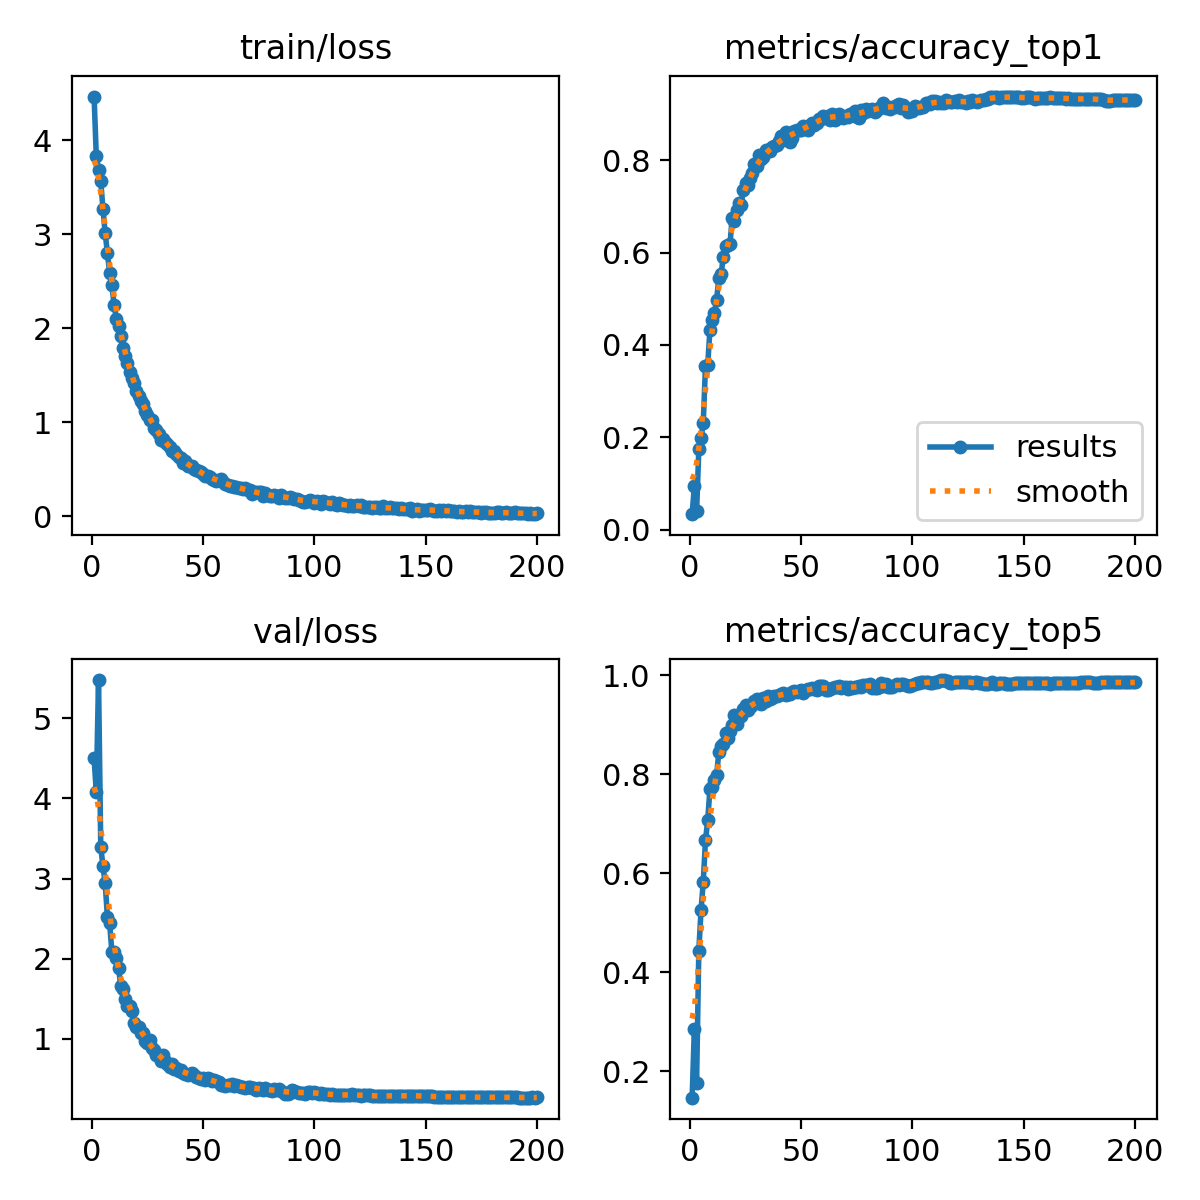

Source data for this figure (header and first rows):
epoch, time, train/loss, metrics/accuracy_top1, metrics/accuracy_top5, val/loss, lr/pg0, lr/pg1, lr/pg2, lr/pg3, lr/pg4, lr/pg5, lr/pg6, lr/pg7
1, 21.78, 4.463, 0.03333, 0.1471, 4.5, 0.009974, 0.003325, 0.009974, 0.003325, 0.009974, 0.003325, 0.009974, 0.003325
2, 37.49, 3.828, 0.09412, 0.2863, 4.078, 0.01988, 0.006625, 0.01988, 0.006625, 0.01988, 0.006625, 0.01988, 0.006625
3, 51.6, 3.686, 0.03922, 0.1774, 5.476, 0.02968, 0.009892, 0.02968, 0.009892, 0.02968, 0.009892, 0.02968, 0.009892
4, 65.16, 3.565, 0.1735, 0.4441, 3.398, 0.02955, 0.009851, 0.02955, 0.009851, 0.02955, 0.009851, 0.02955, 0.009851
5, 78.58, 3.266, 0.198, 0.5255, 3.152, 0.02941, 0.009802, 0.02941, 0.009802, 0.02941, 0.009802, 0.02941, 0.009802
6, 91.89, 3.01, 0.2314, 0.5833, 2.94, 0.02926, 0.009753, 0.02926, 0.009753, 0.02926, 0.009753, 0.02926, 0.009753
7, 105.4, 2.8, 0.3549, 0.6667, 2.517, 0.02911, 0.009703, 0.02911, 0.009703, 0.02911, 0.009703, 0.02911, 0.009703
8, 118.9, 2.587, 0.3569, 0.7069, 2.446, 0.02896, 0.009654, 0.02896, 0.009654, 0.02896, 0.009654, 0.02896, 0.009654
9, 132.1, 2.457, 0.4324, 0.7706, 2.083, 0.02881, 0.009604, 0.02881, 0.009604, 0.02881, 0.009604, 0.02881, 0.009604
10, 145.5, 2.249, 0.4539, 0.7745, 2.082, 0.02866, 0.009555, 0.02866, 0.009555, 0.02866, 0.009555, 0.02866, 0.009555
11, 158.9, 2.103, 0.4696, 0.7882, 2.011, 0.02851, 0.009505, 0.02851, 0.009505, 0.02851, 0.009505, 0.02851, 0.009505
12, 172.3, 2.02, 0.4971, 0.798, 1.884, 0.02837, 0.009456, 0.02837, 0.009456, 0.02837, 0.009456, 0.02837, 0.009456
13, 185.6, 1.92, 0.5461, 0.8451, 1.657, 0.02822, 0.009406, 0.02822, 0.009406, 0.02822, 0.009406, 0.02822, 0.009406
14, 199, 1.795, 0.5529, 0.8578, 1.618, 0.02807, 0.009357, 0.02807, 0.009357, 0.02807, 0.009357, 0.02807, 0.009357
15, 212.4, 1.702, 0.5902, 0.8618, 1.499, 0.02792, 0.009307, 0.02792, 0.009307, 0.02792, 0.009307, 0.02792, 0.009307
16, 225.7, 1.633, 0.6137, 0.8823, 1.407, 0.02777, 0.009258, 0.02777, 0.009258, 0.02777, 0.009258, 0.02777, 0.009258
17, 239.3, 1.536, 0.6177, 0.8735, 1.411, 0.02762, 0.009208, 0.02762, 0.009208, 0.02762, 0.009208, 0.02762, 0.009208
18, 252.6, 1.472, 0.6186, 0.8872, 1.353, 0.02748, 0.009158, 0.02748, 0.009158, 0.02748, 0.009158, 0.02748, 0.009158
19, 266.1, 1.422, 0.6745, 0.9, 1.193, 0.02733, 0.009109, 0.02733, 0.009109, 0.02733, 0.009109, 0.02733, 0.009109
20, 279.2, 1.334, 0.6696, 0.9206, 1.146, 0.02718, 0.009059, 0.02718, 0.009059, 0.02718, 0.009059, 0.02718, 0.009059
21, 292.6, 1.285, 0.6931, 0.902, 1.144, 0.02703, 0.00901, 0.02703, 0.00901, 0.02703, 0.00901, 0.02703, 0.00901
22, 306.1, 1.226, 0.7069, 0.9196, 1.078, 0.02688, 0.00896, 0.02688, 0.00896, 0.02688, 0.00896, 0.02688, 0.00896
23, 319.6, 1.192, 0.7039, 0.9167, 1.079, 0.02673, 0.008911, 0.02673, 0.008911, 0.02673, 0.008911, 0.02673, 0.008911
24, 333.3, 1.121, 0.7353, 0.9324, 0.9751, 0.02658, 0.008861, 0.02658, 0.008861, 0.02658, 0.008861, 0.02658, 0.008861
25, 347.2, 1.073, 0.752, 0.9392, 0.9545, 0.02644, 0.008812, 0.02644, 0.008812, 0.02644, 0.008812, 0.02644, 0.008812
26, 361, 1.027, 0.7461, 0.9294, 0.9807, 0.02629, 0.008762, 0.02629, 0.008762, 0.02629, 0.008762, 0.02629, 0.008762
27, 374.3, 1.026, 0.7628, 0.9363, 0.8883, 0.02614, 0.008713, 0.02614, 0.008713, 0.02614, 0.008713, 0.02614, 0.008713
28, 387.7, 0.9393, 0.7735, 0.9402, 0.8676, 0.02599, 0.008663, 0.02599, 0.008663, 0.02599, 0.008663, 0.02599, 0.008663
29, 401.1, 0.9155, 0.7922, 0.948, 0.7936, 0.02584, 0.008614, 0.02584, 0.008614, 0.02584, 0.008614, 0.02584, 0.008614
30, 414.8, 0.8751, 0.7873, 0.952, 0.7864, 0.02569, 0.008564, 0.02569, 0.008564, 0.02569, 0.008564, 0.02569, 0.008564
31, 428.1, 0.8132, 0.8118, 0.948, 0.7204, 0.02555, 0.008515, 0.02555, 0.008515, 0.02555, 0.008515, 0.02555, 0.008515
32, 441.6, 0.8208, 0.8029, 0.9412, 0.7958, 0.0254, 0.008466, 0.0254, 0.008466, 0.0254, 0.008466, 0.0254, 0.008466
33, 455.1, 0.7861, 0.8069, 0.9539, 0.7287, 0.02525, 0.008416, 0.02525, 0.008416, 0.02525, 0.008416, 0.02525, 0.008416
34, 468.4, 0.7663, 0.8216, 0.948, 0.6882, 0.0251, 0.008367, 0.0251, 0.008367, 0.0251, 0.008367, 0.0251, 0.008367
35, 481.6, 0.7425, 0.8226, 0.9588, 0.6531, 0.02495, 0.008317, 0.02495, 0.008317, 0.02495, 0.008317, 0.02495, 0.008317
36, 495, 0.6928, 0.8206, 0.951, 0.6853, 0.0248, 0.008268, 0.0248, 0.008268, 0.0248, 0.008268, 0.0248, 0.008268
37, 508.4, 0.6949, 0.8284, 0.9539, 0.6237, 0.02465, 0.008218, 0.02465, 0.008218, 0.02465, 0.008218, 0.02465, 0.008218
38, 521.6, 0.6605, 0.8314, 0.9588, 0.6328, 0.02451, 0.008169, 0.02451, 0.008169, 0.02451, 0.008169, 0.02451, 0.008169
39, 534.9, 0.629, 0.8324, 0.9588, 0.6049, 0.02436, 0.008119, 0.02436, 0.008119, 0.02436, 0.008119, 0.02436, 0.008119
40, 548.2, 0.6185, 0.8412, 0.9598, 0.6117, 0.02421, 0.00807, 0.02421, 0.00807, 0.02421, 0.00807, 0.02421, 0.00807
41, 561.6, 0.5683, 0.852, 0.9618, 0.5781, 0.02406, 0.00802, 0.02406, 0.00802, 0.02406, 0.00802, 0.02406, 0.00802
42, 575, 0.5872, 0.8441, 0.9637, 0.5674, 0.02391, 0.007971, 0.02391, 0.007971, 0.02391, 0.007971, 0.02391, 0.007971
43, 588.3, 0.5394, 0.8608, 0.9608, 0.5518, 0.02376, 0.007921, 0.02376, 0.007921, 0.02376, 0.007921, 0.02376, 0.007921
44, 601.5, 0.5307, 0.8559, 0.9618, 0.5628, 0.02361, 0.007872, 0.02361, 0.007872, 0.02361, 0.007872, 0.02361, 0.007872
45, 614.9, 0.5385, 0.8402, 0.9618, 0.5727, 0.02347, 0.007822, 0.02347, 0.007822, 0.02347, 0.007822, 0.02347, 0.007822
46, 628.4, 0.507, 0.849, 0.9657, 0.5532, 0.02332, 0.007772, 0.02332, 0.007772, 0.02332, 0.007772, 0.02332, 0.007772
47, 642.2, 0.4914, 0.8628, 0.9677, 0.5196, 0.02317, 0.007723, 0.02317, 0.007723, 0.02317, 0.007723, 0.02317, 0.007723
48, 655.9, 0.4835, 0.8667, 0.9657, 0.5082, 0.02302, 0.007673, 0.02302, 0.007673, 0.02302, 0.007673, 0.02302, 0.007673
49, 669.5, 0.469, 0.8667, 0.9677, 0.5033, 0.02287, 0.007624, 0.02287, 0.007624, 0.02287, 0.007624, 0.02287, 0.007624
50, 682.9, 0.4514, 0.8647, 0.9696, 0.5183, 0.02272, 0.007574, 0.02272, 0.007574, 0.02272, 0.007574, 0.02272, 0.007574
51, 696.3, 0.4345, 0.8735, 0.9637, 0.4896, 0.02258, 0.007525, 0.02258, 0.007525, 0.02258, 0.007525, 0.02258, 0.007525
52, 709.7, 0.4323, 0.8696, 0.9696, 0.5168, 0.02243, 0.007476, 0.02243, 0.007476, 0.02243, 0.007476, 0.02243, 0.007476
53, 723, 0.4178, 0.8657, 0.9726, 0.4973, 0.02228, 0.007426, 0.02228, 0.007426, 0.02228, 0.007426, 0.02228, 0.007426
54, 736.4, 0.4012, 0.8774, 0.9726, 0.4743, 0.02213, 0.007377, 0.02213, 0.007377, 0.02213, 0.007377, 0.02213, 0.007377
55, 749.9, 0.3902, 0.8804, 0.9745, 0.484, 0.02198, 0.007327, 0.02198, 0.007327, 0.02198, 0.007327, 0.02198, 0.007327
56, 763.3, 0.371, 0.8774, 0.9726, 0.4746, 0.02183, 0.007278, 0.02183, 0.007278, 0.02183, 0.007278, 0.02183, 0.007278
57, 776.8, 0.3835, 0.8814, 0.9696, 0.457, 0.02168, 0.007228, 0.02168, 0.007228, 0.02168, 0.007228, 0.02168, 0.007228
58, 790, 0.3925, 0.8892, 0.9775, 0.4287, 0.02154, 0.007178, 0.02154, 0.007178, 0.02154, 0.007178, 0.02154, 0.007178
59, 803.2, 0.3671, 0.8892, 0.9784, 0.4208, 0.02139, 0.007129, 0.02139, 0.007129, 0.02139, 0.007129, 0.02139, 0.007129
60, 816.6, 0.3458, 0.8951, 0.9775, 0.4091, 0.02124, 0.007079, 0.02124, 0.007079, 0.02124, 0.007079, 0.02124, 0.007079
... 140 more rows
